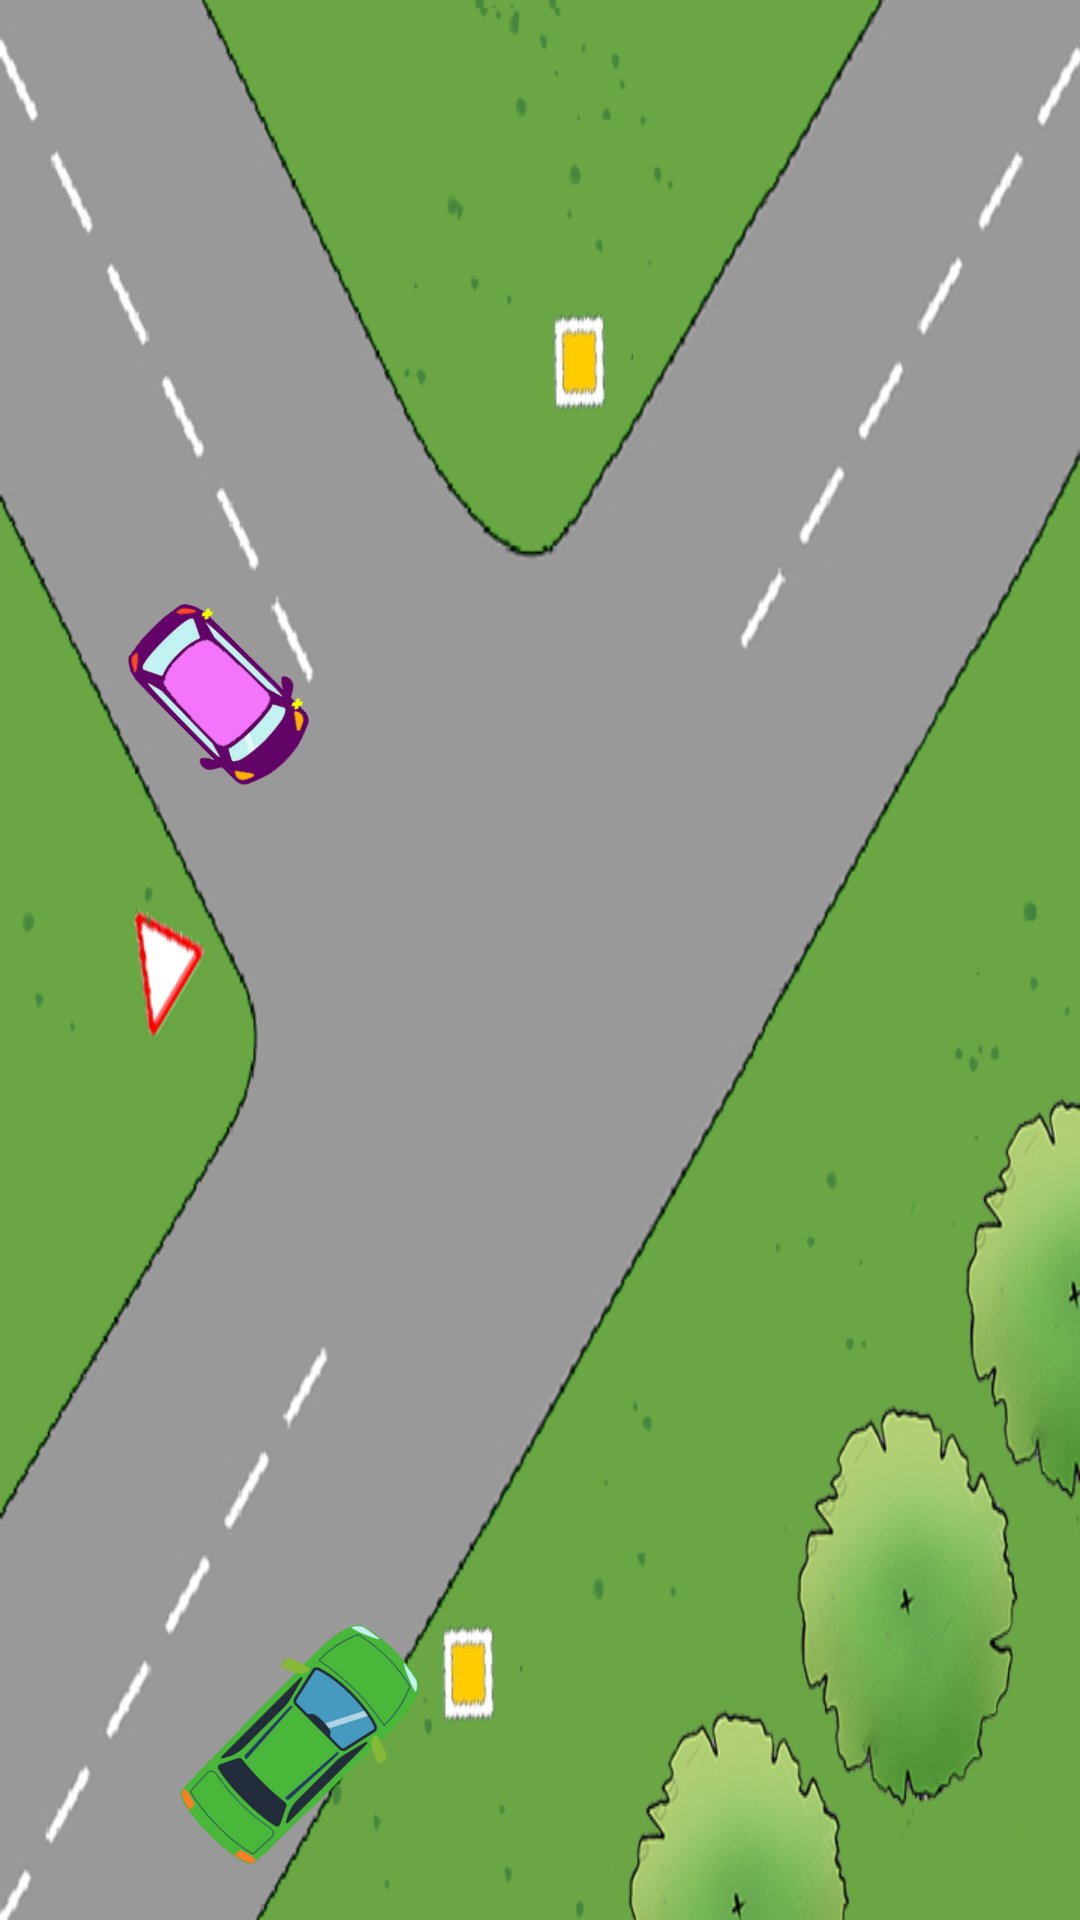

The Android layout XML behind this screen, and the referenced resources:
<!-- AndroidManifest.xml: application theme Theme.Design.NoActionBar -->
<!-- res/layout/scene14_1.xml -->
<?xml version="1.0" encoding="utf-8"?>
<androidx.constraintlayout.motion.widget.MotionLayout xmlns:android="http://schemas.android.com/apk/res/android"
    android:id="@+id/motion_layout14_1"
    xmlns:app="http://schemas.android.com/apk/res-auto"
    android:layout_width="380dp"
    android:layout_height="380dp"
    android:background="@drawable/scene14_1_back"
    app:layoutDescription="@xml/scene14_1_scene">

    <ImageView
        android:id="@+id/leftcar"
        android:layout_width="90dp"
        android:layout_height="54dp"
        android:layout_marginStart="28dp"
        android:rotation="45"
        android:src="@drawable/carp_left_to_left"
        app:layout_constraintBottom_toBottomOf="parent"
        app:layout_constraintStart_toStartOf="parent"
        app:layout_constraintTop_toTopOf="parent"
        app:layout_constraintVertical_bias="0.349" />

    <ImageView
        android:id="@+id/bottomcar"
        android:layout_width="90dp"
        android:layout_height="54dp"
        android:layout_marginBottom="32dp"
        android:rotation="-45"
        android:src="@drawable/carg_left_to_forward"
        app:layout_constraintBottom_toBottomOf="parent"
        app:layout_constraintEnd_toEndOf="parent"
        app:layout_constraintHorizontal_bias="0.206"
        app:layout_constraintStart_toStartOf="parent" />
</androidx.constraintlayout.motion.widget.MotionLayout>
<!-- resources referenced by this layout -->
<resources>
  <!-- drawable carg_left_to_forward: png bitmap (drawable, 38422 bytes) -->
  <!-- drawable carp_left_to_left: png bitmap (drawable, 19490 bytes) -->
  <!-- drawable scene14_1_back: png bitmap (drawable, 140855 bytes) -->
</resources>
